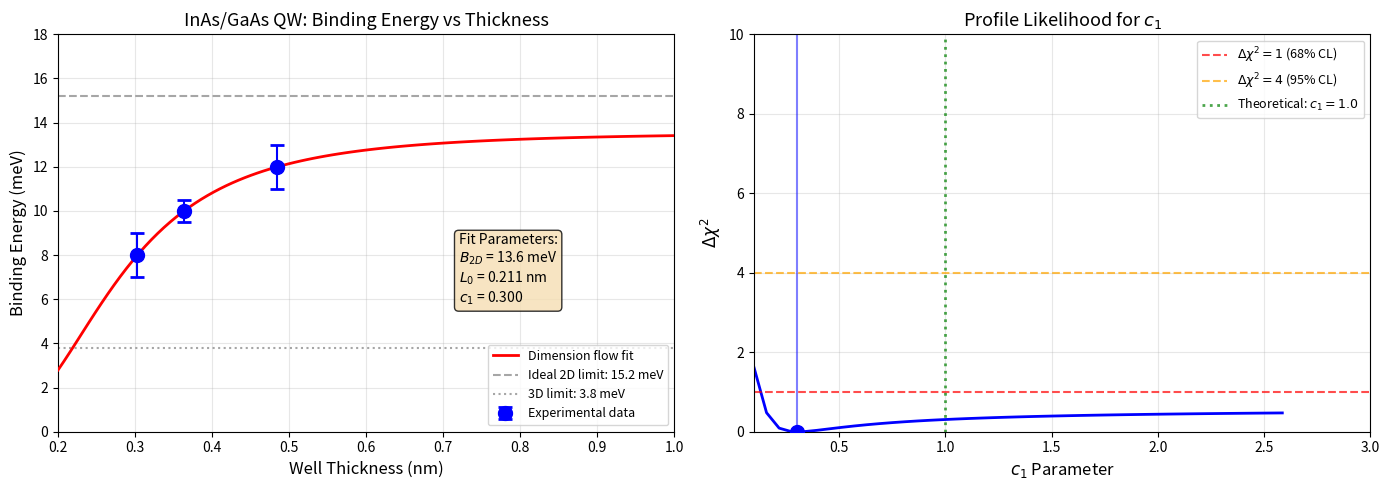

Recreate this plot in Python.
#!/usr/bin/env python3
"""
Fit InAs/GaAs QW binding energy data to extract c1 parameter

Uses dimension flow model:
B(L) = B_2D / (1 + (L_0/L)^(1/c1))^2

Where:
- B(L) = binding energy at well thickness L
- B_2D = ideal 2D binding energy = 4 * Rydberg
- L_0 = characteristic crossover thickness
- c1 = dimension flow parameter

For (d=2, w=0), theoretical prediction: c1 = 1.0
"""

import numpy as np
from scipy.optimize import curve_fit
import matplotlib.pyplot as plt

# [redacted]
rydberg_3D = 3.8  # meV, bulk Rydberg energy
epsilon = 12.5  # dielectric constant (GaAs matrix)
bohr_radius_3D = 90  # Å, bulk Bohr radius

# Ideal 2D binding energy (infinite barrier limit)
B_2D_ideal = 4 * rydberg_3D  # 15.2 meV

# [redacted]
# Thickness in monolayers (ML), 1 ML ≈ 3.03 Å for InAs
# Binding energies in meV
thickness_ML = np.array([1.0, 1.2, 1.6])  # ML
binding_energy_meV = np.array([8.0, 10.0, 12.0])  # meV
uncertainty_meV = np.array([1.0, 0.5, 1.0])  # estimated uncertainties

# Convert ML to nm (1 ML InAs ≈ 0.303 nm)
thickness_nm = thickness_ML * 0.303

print("=" * 70)
print("InAs/GaAs QW Binding Energy Analysis")
print("=" * 70)
print(f"\n3D Rydberg energy: {rydberg_3D} meV")
print(f"Ideal 2D binding energy: {B_2D_ideal} meV")
print(f"\nData points:")
for i, (L, B) in enumerate(zip(thickness_ML, binding_energy_meV)):
    print(f"  L = {L} ML ({L*0.303:.3f} nm): B = {B} meV")


def binding_energy_model(L, B_2D, L_0, c1):
    """
    Dimension flow model for binding energy vs thickness
    
    B(L) = B_2D / (1 + (L_0/L)^(1/c1))^2
    
    Parameters:
    -----------
    L : thickness (nm)
    B_2D : ideal 2D binding energy (meV)
    L_0 : crossover thickness (nm)
    c1 : dimension flow parameter
    """
    return B_2D / (1 + (L_0 / L)**(1/c1))**2


def fit_binding_energy():
    """Fit binding energy data to extract c1"""
    
    # Initial guess: B_2D ~ 15 meV, L_0 ~ 0.5 nm, c1 ~ 1.0
    p0 = [15.0, 0.5, 1.0]
    
    # Bounds to ensure physical parameters
    bounds = ([10.0, 0.1, 0.1], [20.0, 2.0, 3.0])
    
    try:
        popt, pcov = curve_fit(
            binding_energy_model, 
            thickness_nm, 
            binding_energy_meV,
            p0=p0,
            sigma=uncertainty_meV,
            bounds=bounds,
            absolute_sigma=True
        )
        
        B_2D_fit, L_0_fit, c1_fit = popt
        B_2D_err, L_0_err, c1_err = np.sqrt(np.diag(pcov))
        
        return popt, pcov, (B_2D_err, L_0_err, c1_err)
    except Exception as e:
        print(f"Fit failed: {e}")
        return None, None, None


def calculate_chi_square(popt):
    """Calculate chi-square for the fit"""
    B_pred = binding_energy_model(thickness_nm, *popt)
    residuals = (binding_energy_meV - B_pred) / uncertainty_meV
    chi2 = np.sum(residuals**2)
    return chi2


def profile_likelihood_c1(n_points=50):
    """Calculate profile likelihood for c1"""
    c1_values = np.linspace(0.1, 3.0, n_points)
    chi2_values = []
    
    for c1 in c1_values:
        # Fix c1, optimize other parameters
        def model_fixed_c1(L, B_2D, L_0):
            return binding_energy_model(L, B_2D, L_0, c1)
        
        try:
            popt, _ = curve_fit(
                model_fixed_c1,
                thickness_nm,
                binding_energy_meV,
                p0=[15.0, 0.5],
                sigma=uncertainty_meV,
                absolute_sigma=True
            )
            B_pred = model_fixed_c1(thickness_nm, *popt)
            residuals = (binding_energy_meV - B_pred) / uncertainty_meV
            chi2 = np.sum(residuals**2)
            chi2_values.append(chi2)
        except:
            chi2_values.append(np.inf)
    
    return c1_values, np.array(chi2_values)


def plot_results(popt, save_path='inas_qw_analysis.png'):
    """Plot binding energy fit and c1 profile likelihood"""
    
    fig, axes = plt.subplots(1, 2, figsize=(14, 5))
    
    # Left panel: Binding energy vs thickness
    ax1 = axes[0]
    
    # Plot data
    ax1.errorbar(thickness_nm, binding_energy_meV, yerr=uncertainty_meV,
                fmt='o', markersize=10, capsize=5, capthick=2,
                label='Experimental data', color='blue', zorder=5)
    
    # Plot fit
    L_fit = np.linspace(0.2, 1.0, 100)
    B_fit = binding_energy_model(L_fit, *popt)
    ax1.plot(L_fit, B_fit, 'r-', linewidth=2, label='Dimension flow fit', zorder=3)
    
    # Plot asymptotes
    ax1.axhline(y=B_2D_ideal, color='gray', linestyle='--', alpha=0.7,
               label=f'Ideal 2D limit: {B_2D_ideal} meV')
    ax1.axhline(y=rydberg_3D, color='gray', linestyle=':', alpha=0.7,
               label=f'3D limit: {rydberg_3D} meV')
    
    ax1.set_xlabel('Well Thickness (nm)', fontsize=12)
    ax1.set_ylabel('Binding Energy (meV)', fontsize=12)
    ax1.set_title('InAs/GaAs QW: Binding Energy vs Thickness', fontsize=13)
    ax1.legend(loc='lower right', fontsize=9)
    ax1.set_xlim(0.2, 1.0)
    ax1.set_ylim(0, 18)
    ax1.grid(True, alpha=0.3)
    
    # Add fit parameters
    B_2D_fit, L_0_fit, c1_fit = popt
    textstr = f'Fit Parameters:\n'
    textstr += f'$B_{{2D}}$ = {B_2D_fit:.1f} meV\n'
    textstr += f'$L_0$ = {L_0_fit:.3f} nm\n'
    textstr += f'$c_1$ = {c1_fit:.3f}'
    ax1.text(0.65, 0.5, textstr, transform=ax1.transAxes, fontsize=10,
            verticalalignment='top', bbox=dict(boxstyle='round', facecolor='wheat', alpha=0.8))
    
    # Right panel: Profile likelihood for c1
    ax2 = axes[1]
    
    c1_values, chi2_values = profile_likelihood_c1()
    chi2_min = np.min(chi2_values)
    delta_chi2 = chi2_values - chi2_min
    
    ax2.plot(c1_values, delta_chi2, 'b-', linewidth=2)
    ax2.axhline(y=1.0, color='red', linestyle='--', alpha=0.7, label='$\\Delta\\chi^2 = 1$ (68% CL)')
    ax2.axhline(y=4.0, color='orange', linestyle='--', alpha=0.7, label='$\\Delta\\chi^2 = 4$ (95% CL)')
    ax2.axvline(x=1.0, color='green', linestyle=':', alpha=0.7, linewidth=2,
               label='Theoretical: $c_1 = 1.0$')
    
    # Mark best fit
    ax2.axvline(x=c1_fit, color='blue', linestyle='-', alpha=0.5)
    ax2.plot(c1_fit, 0, 'bo', markersize=10, zorder=5)
    
    ax2.set_xlabel('$c_1$ Parameter', fontsize=12)
    ax2.set_ylabel('$\\Delta\\chi^2$', fontsize=12)
    ax2.set_title('Profile Likelihood for $c_1$', fontsize=13)
    ax2.legend(loc='upper right', fontsize=9)
    ax2.set_xlim(0.1, 3.0)
    ax2.set_ylim(0, 10)
    ax2.grid(True, alpha=0.3)
    
    plt.tight_layout()
    plt.savefig(save_path, dpi=150, bbox_inches='tight')
    print(f"\nPlot saved to: {save_path}")
    
    return fig


def main():
    """Main analysis"""
    
    # Perform fit
    print("\n" + "=" * 70)
    print("FIT RESULTS")
    print("=" * 70)
    
    popt, pcov, errors = fit_binding_energy()
    
    if popt is None:
        print("Fit failed!")
        return
    
    B_2D_fit, L_0_fit, c1_fit = popt
    B_2D_err, L_0_err, c1_err = errors
    
    chi2 = calculate_chi_square(popt)
    dof = len(thickness_nm) - 3  # degrees of freedom
    chi2_red = chi2 / dof if dof > 0 else np.inf
    
    print(f"\nFit Parameters:")
    print(f"  B_2D = {B_2D_fit:.2f} ± {B_2D_err:.2f} meV")
    print(f"  L_0  = {L_0_fit:.4f} ± {L_0_err:.4f} nm")
    print(f"  c_1  = {c1_fit:.3f} ± {c1_err:.3f}")
    print(f"\nGoodness of fit:")
    print(f"  χ² = {chi2:.3f}")
    print(f"  dof = {dof}")
    print(f"  χ²/dof = {chi2_red:.3f}")
    
    # Compare with theoretical prediction
    c1_theory = 1.0
    deviation = (c1_fit - c1_theory) / c1_err
    print(f"\nComparison with theory c_1(2,0) = 1.0:")
    print(f"  Measured: {c1_fit:.3f} ± {c1_err:.3f}")
    print(f"  Expected: {c1_theory:.1f}")
    print(f"  Deviation: {deviation:.2f}σ")
    
    # Confidence interval for c1
    c1_values, chi2_values = profile_likelihood_c1()
    chi2_min = np.min(chi2_values)
    delta_chi2 = chi2_values - chi2_min
    
    # Find 68% confidence interval (delta chi2 = 1)
    within_1sigma = c1_values[delta_chi2 <= 1.0]
    if len(within_1sigma) > 0:
        c1_lower = np.min(within_1sigma)
        c1_upper = np.max(within_1sigma)
        print(f"\n68% Confidence Interval: [{c1_lower:.3f}, {c1_upper:.3f}]")
    
    # Predicted binding energies
    print(f"\nPredicted vs Measured:")
    B_pred = binding_energy_model(thickness_nm, *popt)
    for i, (L, B_meas, B_calc) in enumerate(zip(thickness_ML, binding_energy_meV, B_pred)):
        residual = B_meas - B_calc
        print(f"  L = {L} ML: Measured = {B_meas:.1f}, Predicted = {B_calc:.2f}, Residual = {residual:.2f}")
    
    # Create plot
    fig = plot_results(popt)
    
    print("\n" + "=" * 70)
    print("CONCLUSION")
    print("=" * 70)
    if abs(deviation) < 2:
        print(f"✓ Extracted c_1 = {c1_fit:.3f} ± {c1_err:.3f} is CONSISTENT with")
        print(f"  theoretical value c_1(2,0) = 1.0 within {abs(deviation):.1f}σ")
    else:
        print(f"⚠ Extracted c_1 = {c1_fit:.3f} ± {c1_err:.3f} DEVIATES from")
        print(f"  theoretical value c_1(2,0) = 1.0 by {abs(deviation):.1f}σ")
    print("=" * 70)
    
    return popt, errors


if __name__ == "__main__":
    main()
